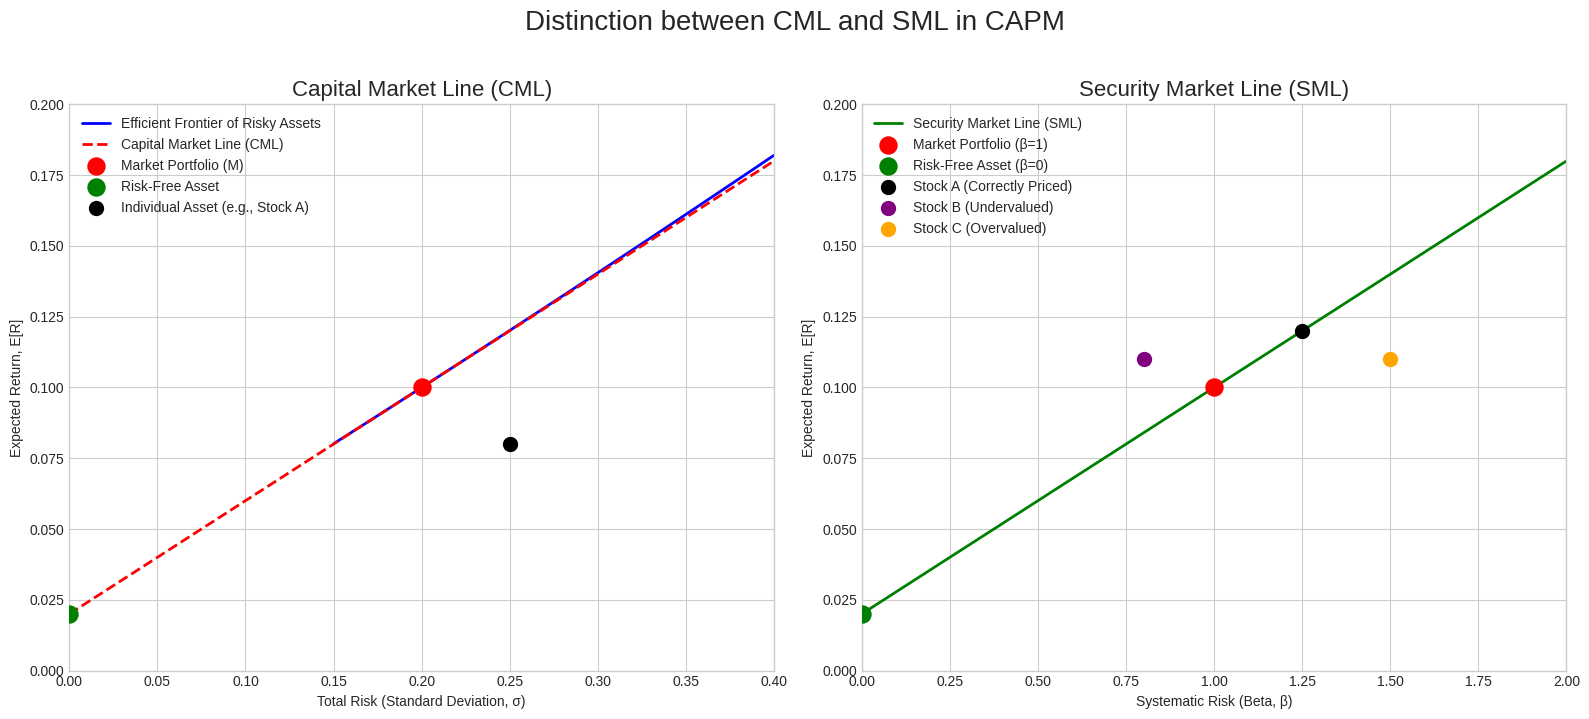

Generate this figure with matplotlib:
import numpy as np
import matplotlib.pyplot as plt

def generate_cml_sml_plot():
    """
    Generates and saves a plot clearly distinguishing the CML and SML.
    """
    # --- Configuration ---
    plt.style.use('seaborn-v0_8-whitegrid')

    # --- Create Figure ---
    fig, (ax1, ax2) = plt.subplots(1, 2, figsize=(16, 7))

    # --- Panel 1: Capital Market Line (CML) ---
    rf = 0.02
    market_return = 0.10
    market_std = 0.20

    # Efficient Frontier (hyperbola)
    portfolio_std = np.linspace(market_std - 0.05, 0.4, 100)
    portfolio_return = rf + (portfolio_std / market_std) * (market_return - rf) + 0.05 * (portfolio_std - market_std)**2

    ax1.plot(portfolio_std, portfolio_return, 'b-', lw=2, label='Efficient Frontier of Risky Assets')

    # CML
    cml_x = np.linspace(0, 0.4, 100)
    cml_y = rf + (cml_x / market_std) * (market_return - rf)
    ax1.plot(cml_x, cml_y, 'r--', lw=2, label='Capital Market Line (CML)')

    # Markowitz Bullet
    ax1.scatter([market_std], [market_return], color='red', s=150, zorder=5, label='Market Portfolio (M)')
    ax1.scatter([0], [rf], color='green', s=150, zorder=5, label='Risk-Free Asset')

    # Example of an inefficient individual asset
    ax1.scatter([0.25], [0.08], color='black', s=100, zorder=5, label='Individual Asset (e.g., Stock A)')

    ax1.set_title('Capital Market Line (CML)', fontsize=16)
    ax1.set_xlabel('Total Risk (Standard Deviation, σ)')
    ax1.set_ylabel('Expected Return, E[R]')
    ax1.set_xlim(0, 0.4)
    ax1.set_ylim(0, 0.2)
    ax1.legend()
    ax1.grid(True)

    # --- Panel 2: Security Market Line (SML) ---
    sml_x = np.linspace(0, 2.0, 100)
    sml_y = rf + sml_x * (market_return - rf)
    ax2.plot(sml_x, sml_y, 'g-', lw=2, label='Security Market Line (SML)')

    # Assets on the SML
    ax2.scatter([1.0], [market_return], color='red', s=150, zorder=5, label='Market Portfolio (β=1)')
    ax2.scatter([0.0], [rf], color='green', s=150, zorder=5, label='Risk-Free Asset (β=0)')

    # Example individual assets
    ax2.scatter([1.25], [0.12], color='black', s=100, zorder=5, label='Stock A (Correctly Priced)')
    ax2.scatter([0.8], [0.11], color='purple', s=100, zorder=5, label='Stock B (Undervalued)')
    ax2.scatter([1.5], [0.11], color='orange', s=100, zorder=5, label='Stock C (Overvalued)')

    ax2.set_title('Security Market Line (SML)', fontsize=16)
    ax2.set_xlabel('Systematic Risk (Beta, β)')
    ax2.set_ylabel('Expected Return, E[R]')
    ax2.set_xlim(0, 2.0)
    ax2.set_ylim(0, 0.2)
    ax2.legend()
    ax2.grid(True)

    fig.suptitle('Distinction between CML and SML in CAPM', fontsize=20, y=1.02)
    plt.tight_layout()

    # --- Save Figure ---
    import os
    if not os.path.exists('images'):
        os.makedirs('images')

    save_path = 'images/cml_sml_distinction.png'
    plt.savefig(save_path, dpi=150, bbox_inches='tight')
    print(f"Plot saved to {save_path}")

if __name__ == '__main__':
    generate_cml_sml_plot()